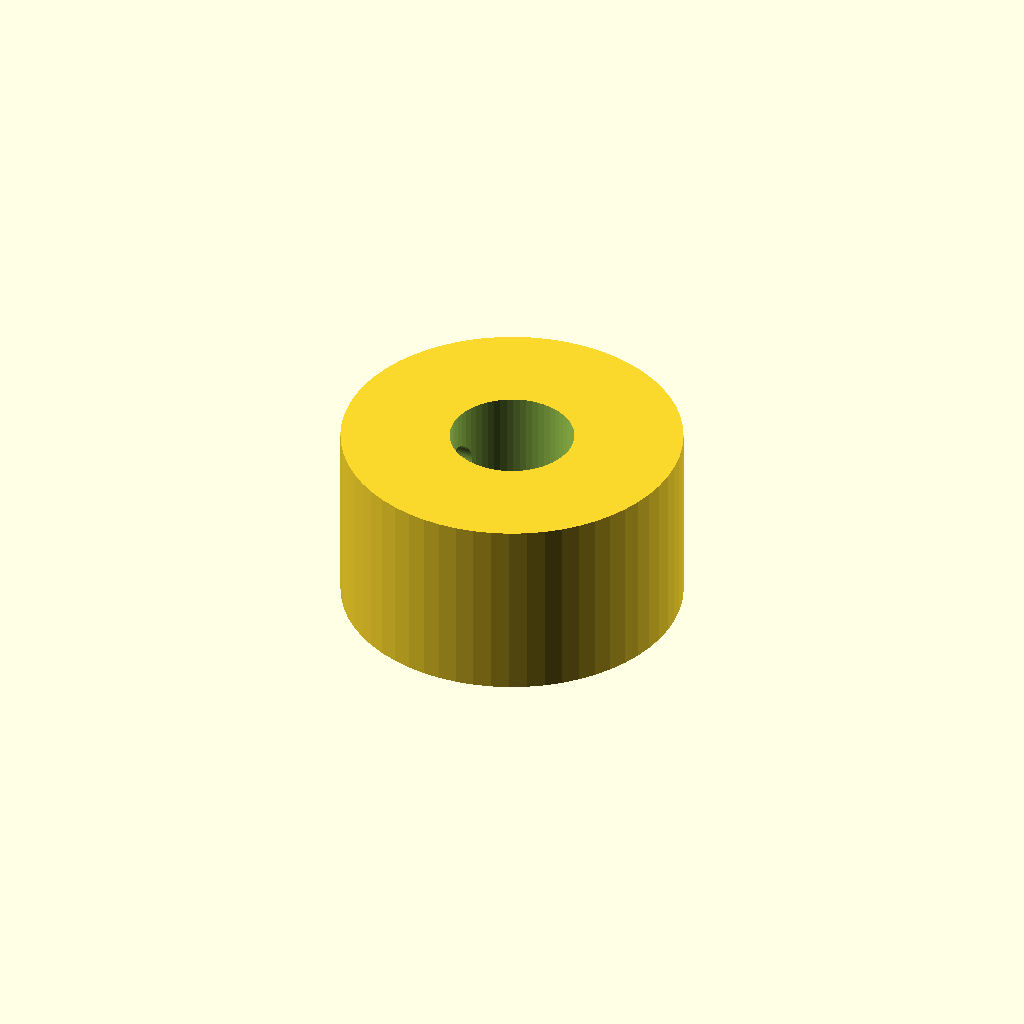
Cell 1 — every parameter at its default value.
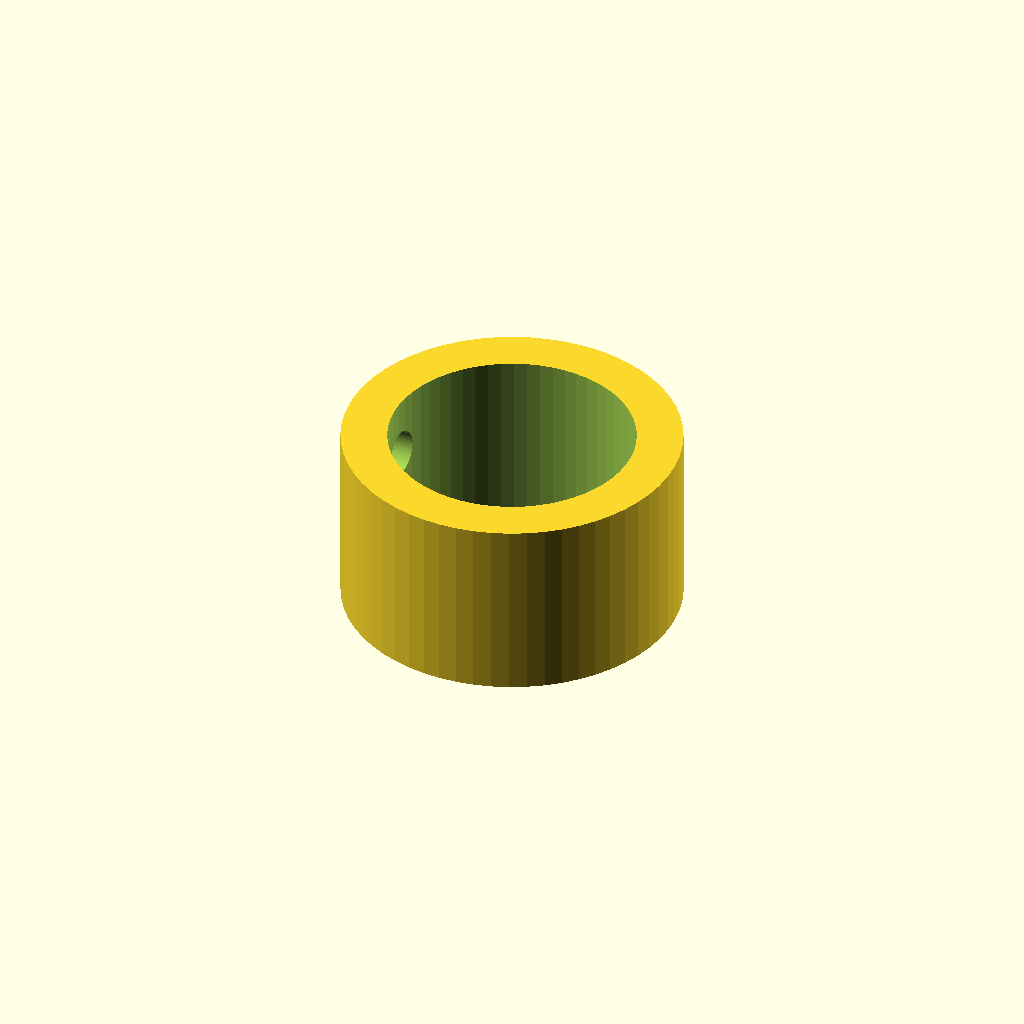
Cell 2: shaft_d = 16 (everything else at default).
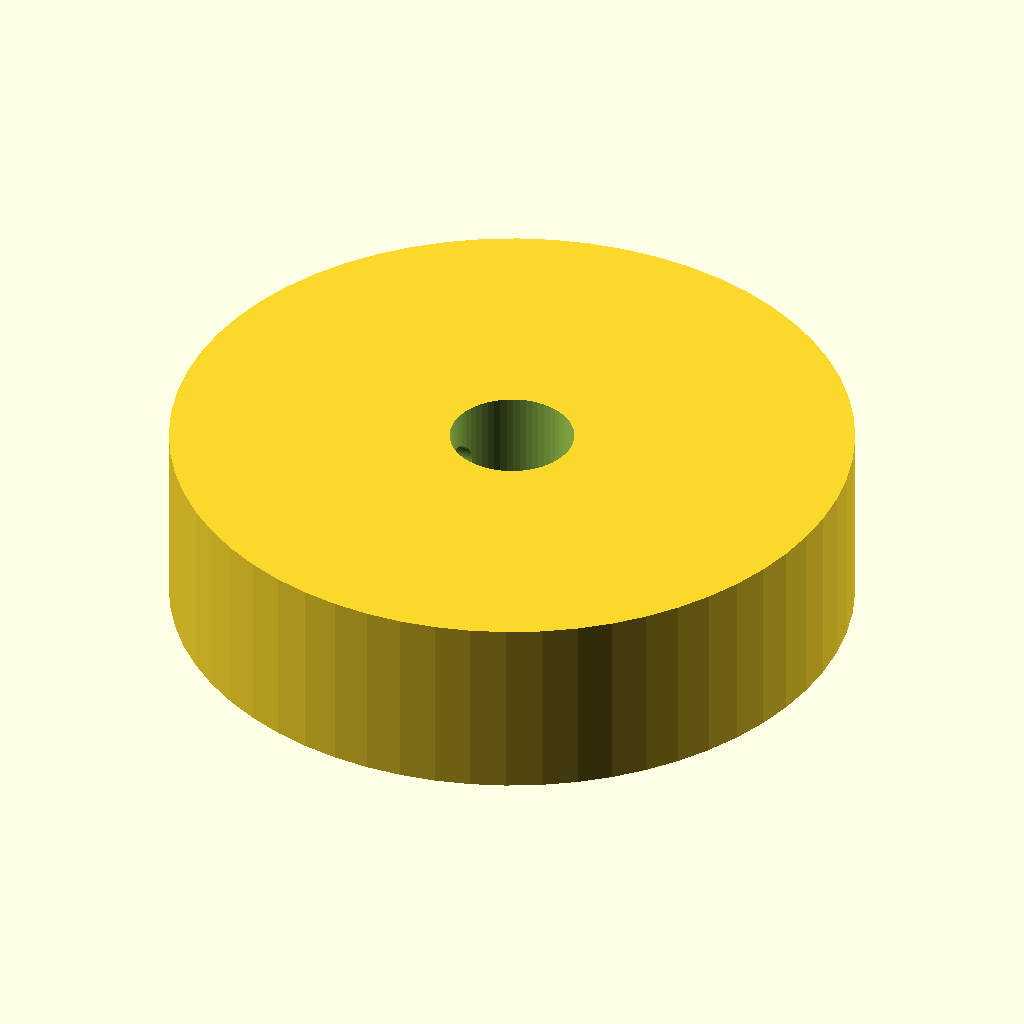
Cell 3: the same model with outer_d = 44.
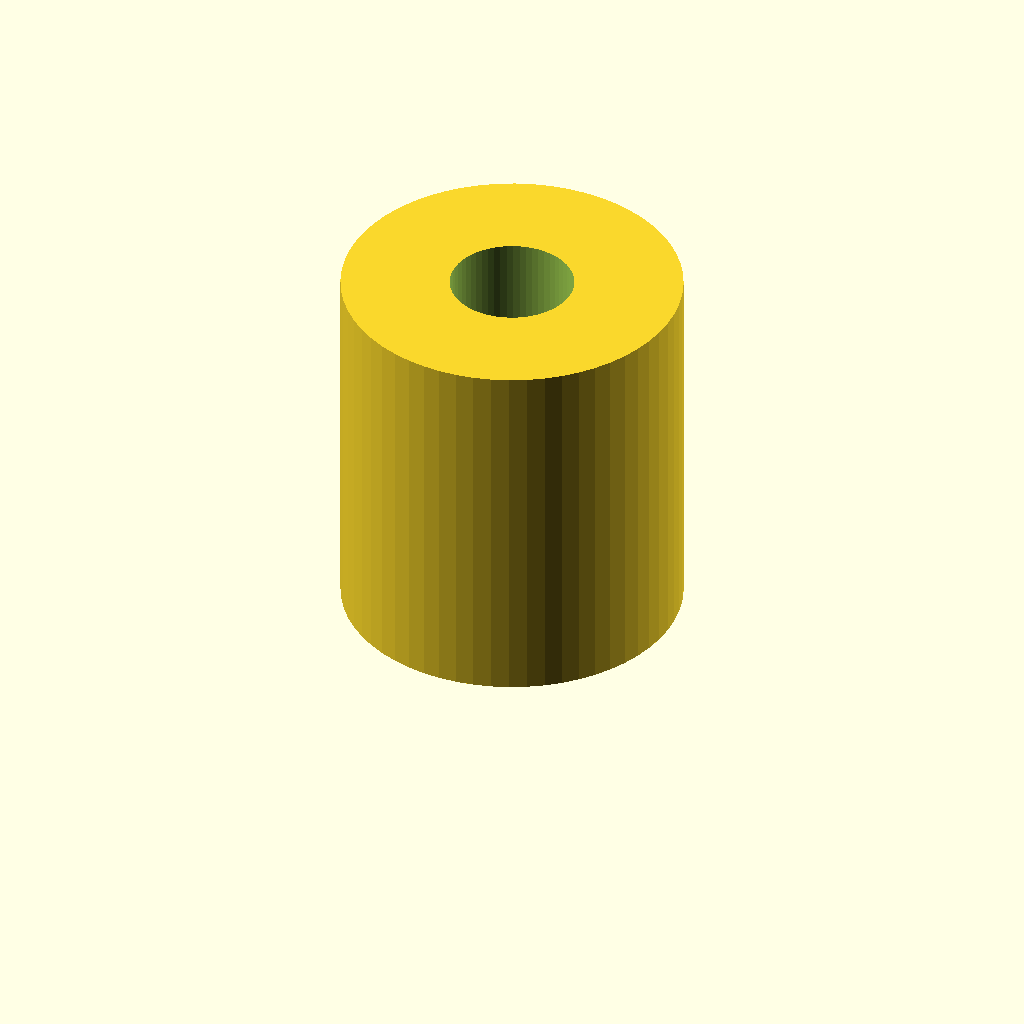
Cell 4: width = 24 (everything else at default).
All cells are drawn from one camera (rotation 55°, 0°, 25°, orthographic, colour scheme Cornfield), so only the parameter changes between them.
OpenSCAD source file optional_data/data/parts/part_0753.scad:
// Double-screw locking collar.
$fn = 60;
eps = 0.02;
shaft_d = 8;
outer_d = 22;
width = 12;
difference() {
    cylinder(d=outer_d,h=width);
    translate([0,0,-eps]) cylinder(d=shaft_d,h=width+2*eps);
    for (z=[width/3,2*width/3]) translate([-outer_d/2-eps,0,z]) rotate([0,90,0]) cylinder(d=3.4,h=outer_d/2+2*eps);
}
Parameter table extracted from the source (name, type, default, range or options):
eps: number, default 0.02
shaft_d: number, default 8
outer_d: number, default 22
width: number, default 12
